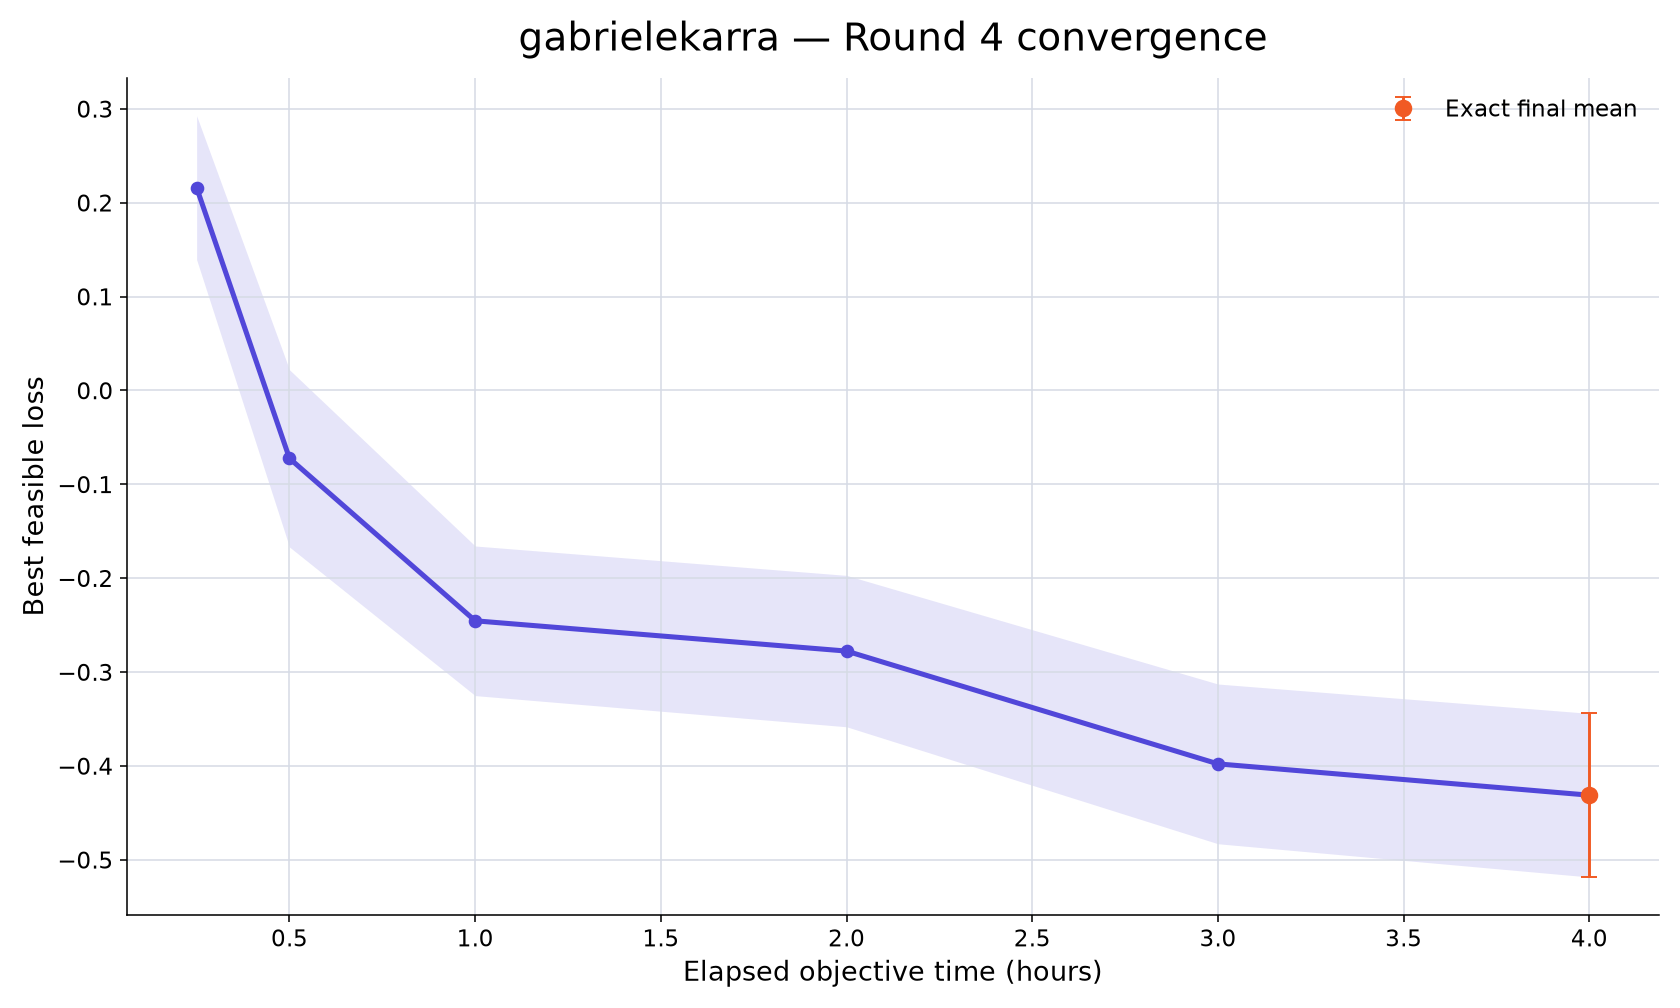

Source data for this figure (header and first rows):
rank, participant_id, elapsed_minutes, runs_with_value, mean_best_feasible_loss, std_best_feasible_loss, sem_best_feasible_loss, median_best_feasible_loss, minimum_best_feasible_loss, maximum_best_feasible_loss, exact_run_count, conservative_upper_bound_run_count, missing_run_count
12, gabrielekarra, 15, 10, 0.2159, 0.2423, 0.07663, 0.2893, -0.2054, 0.4828, 0, 10, 0
12, gabrielekarra, 30, 10, -0.07246, 0.2985, 0.0944, -0.1354, -0.4062, 0.4264, 0, 10, 0
12, gabrielekarra, 60, 10, -0.2455, 0.252, 0.07968, -0.3212, -0.4915, 0.3614, 0, 10, 0
12, gabrielekarra, 120, 10, -0.2777, 0.255, 0.08064, -0.3582, -0.5094, 0.3614, 0, 10, 0
12, gabrielekarra, 180, 10, -0.3979, 0.269, 0.08508, -0.4651, -0.6153, 0.3233, 0, 10, 0
12, gabrielekarra, 240, 10, -0.4313, 0.2756, 0.08716, -0.5047, -0.6358, 0.3227, 10, 0, 0
